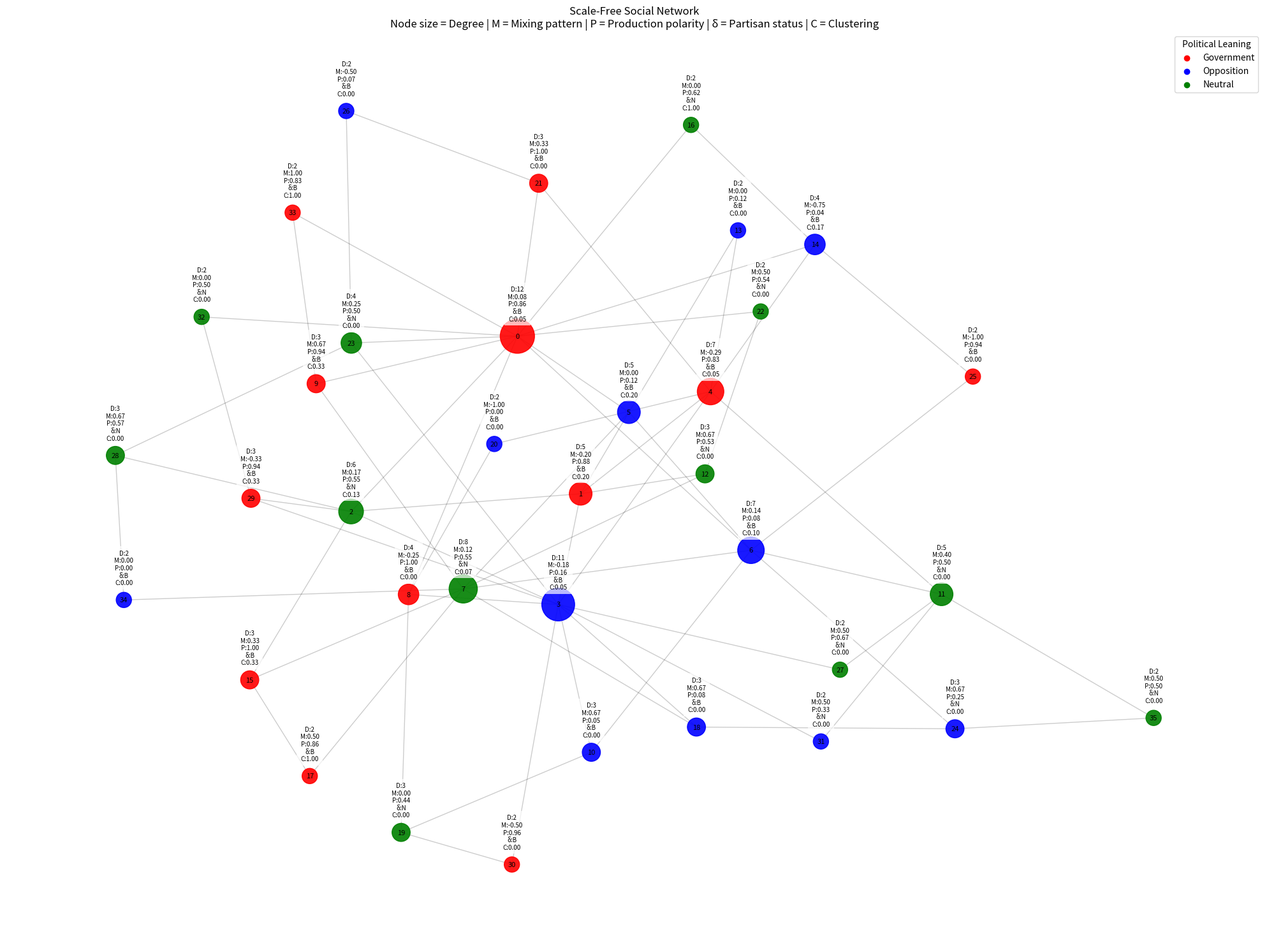

Generate this figure with matplotlib:
# import pandas as pd
# import random
# import numpy as np
# import networkx as nx
# import matplotlib.pyplot as plt
# import textwrap

# # User Data Generation
# NUM_USERS = 36
# LOCATIONS = ["USA", "India"]
# MACRO_TOPICS = ["Politics", "Sports", "Entertainment", "Technology"]
# MICRO_TOPICS = ["Politics", "Sports", "Entertainment", "Technology"]
# POLITICAL_LEANINGS = ["Government", "Opposition", "Neutral"]
# ACTIVITY_LEVELS = ["Low Active", "Medium Active", "High Active"]
# TWEET_POLARITY_VALUES = {"Government": 1, "Opposition": 0, "Neutral": 0.5}

# def assign_activity_level():
#     return random.choice(ACTIVITY_LEVELS)

# def assign_political_leaning():
#     return random.choice(POLITICAL_LEANINGS)

# def generate_tweet_polarities(political_leaning, num_tweets):
#     if political_leaning == "Government":
#         gov_percent = random.uniform(0.7, 1.0)
#         neutral_percent = random.uniform(0, 1 - gov_percent)
#         opp_percent = 1 - gov_percent - neutral_percent
#     elif political_leaning == "Opposition":
#         opp_percent = random.uniform(0.7, 1.0)
#         neutral_percent = random.uniform(0, 1 - opp_percent)
#         gov_percent = 1 - opp_percent - neutral_percent
#     else:
#         neutral_percent = random.uniform(0.6, 1.0)
#         gov_percent = random.uniform(0, 1 - neutral_percent)
#         opp_percent = 1 - neutral_percent - gov_percent

#     num_gov = int(round(gov_percent * num_tweets))
#     num_opp = int(round(opp_percent * num_tweets))
#     num_neutral = num_tweets - num_gov - num_opp

#     tweet_polarities = (
#         [TWEET_POLARITY_VALUES["Government"]] * num_gov +
#         [TWEET_POLARITY_VALUES["Opposition"]] * num_opp +
#         [TWEET_POLARITY_VALUES["Neutral"]] * num_neutral
#     )
#     random.shuffle(tweet_polarities)
#     return tweet_polarities

# def calculate_production_polarity(tweet_polarities):
#     return np.mean(tweet_polarities)

# def calculate_production_variance(tweet_polarities):
#     return np.var(tweet_polarities)

# def is_delta_partisan(production_polarity, delta=0.2):
#     if production_polarity <= delta:
#         return "Biased (Opposition)"
#     elif production_polarity >= 1 - delta:
#         return "Biased (Government)"
#     else:
#         return "Not Biased"

# # Generate user data
# data = []
# activity_levels_pool = ACTIVITY_LEVELS * (NUM_USERS // 3)
# political_leanings_pool = POLITICAL_LEANINGS * (NUM_USERS // 3)
# random.shuffle(activity_levels_pool)
# random.shuffle(political_leanings_pool)

# for user_id in range(1, NUM_USERS + 1):
#     location = random.choice(LOCATIONS)
#     political_leaning = political_leanings_pool.pop()
#     activity_level = activity_levels_pool.pop()

#     if activity_level == "Low Active":
#         num_tweets = random.randint(1, 5)
#     elif activity_level == "Medium Active":
#         num_tweets = random.randint(6, 10)
#     else:
#         num_tweets = random.randint(11, 20)

#     tweet_polarities = generate_tweet_polarities(political_leaning, num_tweets)
#     production_polarity = calculate_production_polarity(tweet_polarities)
#     production_variance = calculate_production_variance(tweet_polarities)
#     delta_partisan_status = is_delta_partisan(production_polarity)

#     macro_topic = random.choice(MACRO_TOPICS)
#     micro_topic = random.choice([t for t in MICRO_TOPICS if t != macro_topic])

#     data.append({
#         "User ID": f"U{user_id}",
#         "Location": location,
#         "Political Leaning": political_leaning,
#         "Activity Level": activity_level,
#         "Macro Topic": macro_topic,
#         "Micro Topic": micro_topic,
#         "Number of Tweets": num_tweets,
#         "Production Polarity": production_polarity,
#         "Production Variance": production_variance,
#         "δ-Partisan (δ=0.2)": delta_partisan_status
#     })

# df = pd.DataFrame(data)

# # ✅ Scale-free network generation
# def generate_scale_free_network(n_users, m=2, p=0.0):
#     # Using powerlaw_cluster_graph which supports triangle formation
#     G = nx.powerlaw_cluster_graph(n_users, m=m, p=p, seed=42)
#     adj = nx.to_numpy_array(G, dtype=int)
#     return adj

# # Graph creation
# def create_graph(adj_matrix, user_data):
#     G = nx.from_numpy_array(adj_matrix)
#     for idx, row in user_data.iterrows():
#         for col in user_data.columns:
#             G.nodes[idx][col] = row[col]
#     return G




# def calculate_mixing_patterns(G):
#     mixing = {}
#     for node in G.nodes():
#         neighbors = list(G.neighbors(node))
#         if not neighbors:
#             mixing[node] = 0
#             continue
            
#         node_leaning = G.nodes[node]['Political Leaning']
#         total_score = 0
        
#         for n in neighbors:
#             neighbor_leaning = G.nodes[n]['Political Leaning']
            
       
#             if neighbor_leaning == node_leaning:
#                 total_score += 1
            
#             elif (node_leaning == "Government" and neighbor_leaning == "Opposition") or \
#                  (node_leaning == "Opposition" and neighbor_leaning == "Government"):
#                 total_score -= 1
  
#             else:
#                 total_score += 0
        
      
#         mixing[node] = total_score / len(neighbors) if neighbors else 0
        
#     return mixing

# def calculate_ei_index(G):
#     inter_group_edges = 0
#     intra_group_edges = 0
#     for edge in G.edges():
#         node1, node2 = edge
#         if G.nodes[node1]['Political Leaning'] != G.nodes[node2]['Political Leaning']:
#             inter_group_edges += 1
#         else:
#             intra_group_edges += 1
#     total = inter_group_edges + intra_group_edges
#     if total == 0:
#         return {'EI Index': 0, 'Inter-group Edges': 0, 'Intra-group Edges': 0}
#     ei_index = (inter_group_edges - intra_group_edges) / total
#     return {'EI Index': ei_index, 'Inter-group Edges': inter_group_edges, 'Intra-group Edges': intra_group_edges}

# def calculate_group_ei_indices(G):
#     groups = list(set(nx.get_node_attributes(G, 'Political Leaning').values()))
#     ei_results = {}
#     for group in groups:
#         inter_group_edges = 0
#         intra_group_edges = 0
#         group_nodes = [n for n in G.nodes if G.nodes[n]['Political Leaning'] == group]
#         for node in group_nodes:
#             for neighbor in G.neighbors(node):
#                 if G.nodes[neighbor]['Political Leaning'] == group:
#                     intra_group_edges += 1
#                 else:
#                     inter_group_edges += 1
#         intra_group_edges //= 2
#         inter_group_edges //= 2
#         total_edges = inter_group_edges + intra_group_edges
#         ei_index = (inter_group_edges - intra_group_edges) / total_edges if total_edges != 0 else 0
#         ei_results[group] = {
#             'EI Index': ei_index,
#             'Inter-group Edges': inter_group_edges,
#             'Intra-group Edges': intra_group_edges,
#             'Total Edges': total_edges
#         }
#     return ei_results

# def print_wrapped(text, width=120):
#     wrapped_text = textwrap.fill(text, width=width)
#     print(wrapped_text)

# # Main Execution
# adj_matrix = generate_scale_free_network(NUM_USERS, m=2, p=0.0)
# G = create_graph(adj_matrix, df)
# mixing_patterns = calculate_mixing_patterns(G)

# nx.set_node_attributes(G, mixing_patterns, 'Mixing Pattern')
# df['Mixing Pattern'] = [mixing_patterns[i] for i in range(len(df))]

# ei_results = calculate_ei_index(G)
# group_ei_results = calculate_group_ei_indices(G)

# # Visualization
# plt.figure(figsize=(20, 15))
# color_map = {"Government": "red", "Opposition": "blue", "Neutral": "green"}
# colors = [color_map[G.nodes[node]['Political Leaning']] for node in G.nodes]
# pos = nx.spring_layout(G, seed=42)

# size_map = {"Low Active": 200, "Medium Active": 400, "High Active": 600}
# sizes = [size_map[G.nodes[node]['Activity Level']] for node in G.nodes]

# nx.draw_networkx_nodes(G, pos, node_color=colors, node_size=sizes, alpha=0.9)
# nx.draw_networkx_edges(G, pos, alpha=0.2)
# nx.draw_networkx_labels(G, pos, font_size=8)

# for node in G.nodes:
#     x, y = pos[node]
#     info = (f"M:{G.nodes[node]['Mixing Pattern']:.2f}\n"
#             f"P:{G.nodes[node]['Production Polarity']:.2f}\n"
#             f"δ:{G.nodes[node]['δ-Partisan (δ=0.2)'][:1]}")
#     plt.text(x, y + 0.07, info, ha='center', va='center', fontsize=7,
#              bbox=dict(facecolor='white', alpha=0.7, edgecolor='none'))

# for leaning, color in color_map.items():
#     plt.scatter([], [], c=color, label=f"{leaning}")
# plt.legend(title="Political Leaning")
# plt.title("Scale-Free Social Network\nNode size = Activity Level | M = Mixing pattern | P = Production polarity | δ = Partisan status")
# plt.axis('off')

# # Console Output
# pd.set_option('display.max_columns', None)
# pd.set_option('display.width', 1000)
# pd.set_option('display.max_colwidth', None)

# print("\n" + "="*120)
# print_wrapped("COMPLETE USER DATA")
# print("="*120)
# print(df)

# print("\n" + "="*120)
# print_wrapped("ADJACENCY MATRIX")
# print("="*120)
# print(adj_matrix)

# print("\n" + "="*120)
# print_wrapped("MIXING PATTERN STATISTICS")
# print("="*120)
# print(df.groupby('Political Leaning')['Mixing Pattern'].describe())

# print("\n" + "="*120)
# print_wrapped("EI INDEX ANALYSIS")
# print("="*120)

# print("\nOverall Network:")
# for key, value in ei_results.items():
#     print_wrapped(f"{key}: {value}")

# print("\nGroup-Specific Analysis:")
# for group, results in group_ei_results.items():
#     print(f"\n{group} Group:")
#     for key, value in results.items():
#         print_wrapped(f"  {key}: {value}")
#     interpretation = "Homophily" if results['EI Index'] < 0 else "Heterophily"
#     strength = "strong" if abs(results['EI Index']) > 0.5 else "moderate" if abs(results['EI Index']) > 0.2 else "weak"
#     print_wrapped(f"  Interpretation: {interpretation} ({strength})")

# plt.tight_layout()
# plt.show()

import pandas as pd
import random
import numpy as np
import networkx as nx
import matplotlib.pyplot as plt
import textwrap
from collections import defaultdict

# Constants
NUM_USERS = 36
LOCATIONS = ["USA", "India"]
MACRO_TOPICS = ["Politics", "Sports", "Entertainment", "Technology"]
MICRO_TOPICS = ["Politics", "Sports", "Entertainment", "Technology"]
POLITICAL_LEANINGS = ["Government", "Opposition", "Neutral"]
ACTIVITY_LEVELS = ["Low Active", "Medium Active", "High Active"]
TWEET_POLARITY_VALUES = {"Government": 1, "Opposition": 0, "Neutral": 0.5}
ECHO_THRESHOLD = 0.5  # Clustering coefficient threshold

# Helper Functions
def assign_activity_level():
    return random.choice(ACTIVITY_LEVELS)

def generate_tweet_polarities(political_leaning, num_tweets):
    if political_leaning == "Government":
        gov_percent = random.uniform(0.7, 1.0)
        neutral_percent = random.uniform(0, 1 - gov_percent)
        opp_percent = 1 - gov_percent - neutral_percent
    elif political_leaning == "Opposition":
        opp_percent = random.uniform(0.7, 1.0)
        neutral_percent = random.uniform(0, 1 - opp_percent)
        gov_percent = 1 - opp_percent - neutral_percent
    else:
        neutral_percent = random.uniform(0.6, 1.0)
        gov_percent = random.uniform(0, 1 - neutral_percent)
        opp_percent = 1 - neutral_percent - gov_percent

    num_gov = int(round(gov_percent * num_tweets))
    num_opp = int(round(opp_percent * num_tweets))
    num_neutral = num_tweets - num_gov - num_opp

    tweet_polarities = (
        [TWEET_POLARITY_VALUES["Government"]] * num_gov +
        [TWEET_POLARITY_VALUES["Opposition"]] * num_opp +
        [TWEET_POLARITY_VALUES["Neutral"]] * num_neutral
    )
    random.shuffle(tweet_polarities)
    return tweet_polarities

def calculate_production_polarity(tweet_polarities):
    return np.mean(tweet_polarities)

def calculate_production_variance(tweet_polarities):
    return np.var(tweet_polarities)

def is_delta_partisan(production_polarity, delta=0.2):
    if production_polarity <= delta:
        return "Biased (Opposition)"
    elif production_polarity >= 1 - delta:
        return "Biased (Government)"
    else:
        return "Not Biased"

# Network Generation
def generate_scale_free_network(n_users, m=2, p=0.0):
    return nx.powerlaw_cluster_graph(n_users, m=m, p=p, seed=42)

def assign_political_leanings_by_degree(G):
    degrees = sorted(G.degree(), key=lambda x: -x[1])  # Sort by degree (high to low)
    leanings_cycle = ["Government", "Opposition", "Neutral"]
    
    for i, (node, degree) in enumerate(degrees):
        leaning = leanings_cycle[i % 3]
        G.nodes[node]["Political Leaning"] = leaning
        G.nodes[node]["Degree"] = degree
    
    return G

# User Data Generation
def generate_user_data(G):
    data = []
    activity_levels_pool = ACTIVITY_LEVELS * (NUM_USERS // 3)
    random.shuffle(activity_levels_pool)

    for node in G.nodes():
        location = random.choice(LOCATIONS)
        political_leaning = G.nodes[node]["Political Leaning"]
        activity_level = activity_levels_pool.pop()
        degree = G.nodes[node]["Degree"]

        if activity_level == "Low Active":
            num_tweets = random.randint(1, 5)
        elif activity_level == "Medium Active":
            num_tweets = random.randint(6, 10)
        else:
            num_tweets = random.randint(11, 20)

        tweet_polarities = generate_tweet_polarities(political_leaning, num_tweets)
        production_polarity = calculate_production_polarity(tweet_polarities)
        production_variance = calculate_production_variance(tweet_polarities)
        delta_partisan_status = is_delta_partisan(production_polarity)

        macro_topic = random.choice(MACRO_TOPICS)
        micro_topic = random.choice([t for t in MICRO_TOPICS if t != macro_topic])

        data.append({
            "User ID": f"U{node + 1}",
            "Location": location,
            "Political Leaning": political_leaning,
            "Activity Level": activity_level,
            "Degree": degree,
            "Macro Topic": macro_topic,
            "Micro Topic": micro_topic,
            "Number of Tweets": num_tweets,
            "Production Polarity": production_polarity,
            "Production Variance": production_variance,
            "δ-Partisan (δ=0.2)": delta_partisan_status
        })

    return pd.DataFrame(data)

def create_graph(G, user_data):
    for idx, row in user_data.iterrows():
        node = int(row["User ID"][1:]) - 1
        for col in user_data.columns:
            if col != "User ID":
                G.nodes[node][col] = row[col]
    return G

# Analysis Functions
def calculate_mixing_patterns(G):
    mixing = {}
    for node in G.nodes():
        neighbors = list(G.neighbors(node))
        if not neighbors:
            mixing[node] = 0
            continue
        node_leaning = G.nodes[node]['Political Leaning']
        total_score = 0
        for n in neighbors:
            neighbor_leaning = G.nodes[n]['Political Leaning']
            if neighbor_leaning == node_leaning:
                total_score += 1
            elif (node_leaning == "Government" and neighbor_leaning == "Opposition") or \
                 (node_leaning == "Opposition" and neighbor_leaning == "Government"):
                total_score -= 1
        mixing[node] = total_score / len(neighbors) if neighbors else 0
    return mixing

def calculate_ei_index(G):
    inter_group_edges = 0
    intra_group_edges = 0
    for edge in G.edges():
        node1, node2 = edge
        if G.nodes[node1]['Political Leaning'] != G.nodes[node2]['Political Leaning']:
            inter_group_edges += 1
        else:
            intra_group_edges += 1
    total = inter_group_edges + intra_group_edges
    if total == 0:
        return {'EI Index': 0, 'Inter-group Edges': 0, 'Intra-group Edges': 0}
    ei_index = (inter_group_edges - intra_group_edges) / total
    return {'EI Index': ei_index, 'Inter-group Edges': inter_group_edges, 'Intra-group Edges': intra_group_edges}

def calculate_group_ei_indices(G):
    groups = list(set(nx.get_node_attributes(G, 'Political Leaning').values()))
    ei_results = {}
    for group in groups:
        inter_group_edges = 0
        intra_group_edges = 0
        group_nodes = [n for n in G.nodes if G.nodes[n]['Political Leaning'] == group]
        for node in group_nodes:
            for neighbor in G.neighbors(node):
                if G.nodes[neighbor]['Political Leaning'] == group:
                    intra_group_edges += 1
                else:
                    inter_group_edges += 1
        intra_group_edges //= 2
        inter_group_edges //= 2
        total_edges = inter_group_edges + intra_group_edges
        ei_index = (inter_group_edges - intra_group_edges) / total_edges if total_edges != 0 else 0
        ei_results[group] = {
            'EI Index': ei_index,
            'Inter-group Edges': inter_group_edges,
            'Intra-group Edges': intra_group_edges,
            'Total Edges': total_edges
        }
    return ei_results

def identify_echo_chambers(G, threshold=ECHO_THRESHOLD):
    clustering = nx.clustering(G)
    nx.set_node_attributes(G, clustering, 'Clustering Coefficient')
    echo_chambers = {}
    for node in G.nodes():
        partisan = G.nodes[node]['δ-Partisan (δ=0.2)'].startswith("Biased")
        if partisan and clustering[node] >= threshold:
            echo_chambers[node] = True
        else:
            echo_chambers[node] = False
    nx.set_node_attributes(G, echo_chambers, 'In Echo Chamber')
    return clustering, echo_chambers

def print_wrapped(text, width=120):
    wrapped_text = textwrap.fill(text, width=width)
    print(wrapped_text)

# Main Execution
G = generate_scale_free_network(NUM_USERS, m=2, p=0.0)
G = assign_political_leanings_by_degree(G)
df = generate_user_data(G)
G = create_graph(G, df)

mixing_patterns = calculate_mixing_patterns(G)
nx.set_node_attributes(G, mixing_patterns, 'Mixing Pattern')
df['Mixing Pattern'] = [mixing_patterns[i] for i in range(len(df))]

ei_results = calculate_ei_index(G)
group_ei_results = calculate_group_ei_indices(G)
clustering_coefficients, echo_chamber_flags = identify_echo_chambers(G)

df['Clustering Coefficient'] = df.index.map(clustering_coefficients)
df['In Echo Chamber'] = df.index.map(echo_chamber_flags)

# Visualization
plt.figure(figsize=(20, 15))
color_map = {"Government": "red", "Opposition": "blue", "Neutral": "green"}
colors = [color_map[G.nodes[node]['Political Leaning']] for node in G.nodes]
pos = nx.spring_layout(G, seed=42)

degrees = [G.nodes[node]['Degree'] for node in G.nodes]
min_degree, max_degree = min(degrees), max(degrees)
sizes = [300 + 1200 * (d - min_degree)/(max_degree - min_degree) for d in degrees]

nx.draw_networkx_nodes(G, pos, node_color=colors, node_size=sizes, alpha=0.9)
nx.draw_networkx_edges(G, pos, alpha=0.2)
nx.draw_networkx_labels(G, pos, font_size=8)

for node in G.nodes:
    x, y = pos[node]
    info = (f"D:{G.nodes[node]['Degree']}\n"
            f"M:{G.nodes[node]['Mixing Pattern']:.2f}\n"
            f"P:{G.nodes[node]['Production Polarity']:.2f}\n"
            f"δ:{G.nodes[node]['δ-Partisan (δ=0.2)'][:1]}\n"
            f"C:{G.nodes[node]['Clustering Coefficient']:.2f}")
    plt.text(x, y + 0.07, info, ha='center', va='center', fontsize=7,
             bbox=dict(facecolor='white', alpha=0.7, edgecolor='none'))

for leaning, color in color_map.items():
    plt.scatter([], [], c=color, label=f"{leaning}")
plt.legend(title="Political Leaning")
plt.title("Scale-Free Social Network\nNode size = Degree | M = Mixing pattern | P = Production polarity | δ = Partisan status | C = Clustering")
plt.axis('off')

# Console Output
pd.set_option('display.max_columns', None)
pd.set_option('display.width', 1000)
pd.set_option('display.max_colwidth', None)

print("\n" + "="*120)
print_wrapped("COMPLETE USER DATA")
print("="*120)
print(df.sort_values('Degree', ascending=False))

print("\n" + "="*120)
print_wrapped("ECHO CHAMBER USERS (Clustering ≥ 0.5 AND Partisan)")
print("="*120)
print(df[df['In Echo Chamber'] == True][['User ID', 'Political Leaning', 'δ-Partisan (δ=0.2)', 'Clustering Coefficient']])

print("\n" + "="*120)
print_wrapped("EI INDEX ANALYSIS")
print("="*120)

print("\nOverall Network:")
for key, value in ei_results.items():
    print_wrapped(f"{key}: {value}")

print("\nGroup-Specific Analysis:")
for group, results in group_ei_results.items():
    print(f"\n{group} Group:")
    for key, value in results.items():
        print_wrapped(f"  {key}: {value}")
    interpretation = "Homophily" if results['EI Index'] < 0 else "Heterophily"
    strength = "strong" if abs(results['EI Index']) > 0.5 else "moderate" if abs(results['EI Index']) > 0.2 else "weak"
    print_wrapped(f"  Interpretation: {interpretation} ({strength})")

plt.tight_layout()
plt.show()
